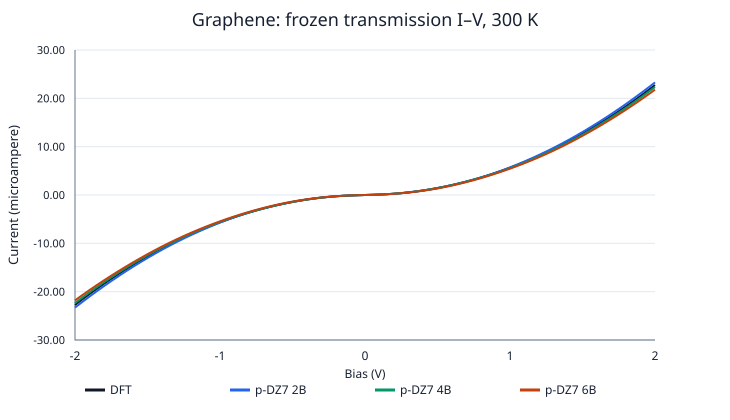

The table this chart was drawn from, first rows:
bias_V, DFT_uA, p-DZ7_2B_uA, p-DZ7_4B_uA, p-DZ7_6B_uA, sp5_2B_uA, sp5_4B_uA, sp5_6B_uA
-2, -22.76, -23.29, -22.34, -21.8, -23.94, -22.91, -22.76
-1.95, -21.61, -22.14, -21.22, -20.72, -22.75, -21.77, -21.62
-1.9, -20.5, -21.01, -20.13, -19.67, -21.59, -20.66, -20.51
-1.85, -19.42, -19.91, -19.07, -18.65, -20.46, -19.58, -19.43
-1.8, -18.36, -18.84, -18.04, -17.65, -19.36, -18.53, -18.38
-1.75, -17.34, -17.8, -17.04, -16.69, -18.29, -17.51, -17.36
-1.7, -16.35, -16.79, -16.07, -15.75, -17.25, -16.52, -16.38
-1.65, -15.39, -15.8, -15.12, -14.83, -16.24, -15.56, -15.42
-1.6, -14.47, -14.85, -14.21, -13.94, -15.27, -14.62, -14.49
-1.55, -13.57, -13.93, -13.33, -13.08, -14.32, -13.71, -13.59
-1.5, -12.7, -13.03, -12.47, -12.25, -13.4, -12.83, -12.72
-1.45, -11.86, -12.16, -11.65, -11.44, -12.52, -11.99, -11.88
-1.4, -11.06, -11.33, -10.86, -10.66, -11.66, -11.17, -11.07
-1.35, -10.28, -10.52, -10.1, -9.902, -10.84, -10.39, -10.28
-1.3, -9.531, -9.746, -9.365, -9.179, -10.06, -9.632, -9.529
-1.25, -8.812, -9.002, -8.658, -8.487, -9.299, -8.906, -8.804
-1.2, -8.122, -8.288, -7.979, -7.824, -8.573, -8.208, -8.107
-1.15, -7.461, -7.603, -7.328, -7.19, -7.878, -7.537, -7.44
-1.1, -6.828, -6.946, -6.708, -6.584, -7.213, -6.893, -6.802
-1.05, -6.224, -6.317, -6.119, -6.004, -6.576, -6.277, -6.193
-1, -5.648, -5.716, -5.559, -5.451, -5.968, -5.688, -5.613
-0.95, -5.101, -5.147, -5.028, -4.923, -5.388, -5.128, -5.065
-0.9, -4.581, -4.609, -4.525, -4.421, -4.834, -4.598, -4.547
-0.85, -4.091, -4.105, -4.048, -3.945, -4.308, -4.099, -4.06
-0.8, -3.628, -3.634, -3.597, -3.495, -3.809, -3.631, -3.603
-0.75, -3.194, -3.195, -3.173, -3.07, -3.339, -3.194, -3.175
-0.7, -2.788, -2.786, -2.774, -2.672, -2.9, -2.786, -2.775
-0.65, -2.411, -2.407, -2.4, -2.3, -2.492, -2.407, -2.401
-0.6, -2.061, -2.056, -2.053, -1.956, -2.116, -2.056, -2.053
-0.55, -1.739, -1.733, -1.732, -1.64, -1.771, -1.733, -1.732
-0.5, -1.445, -1.437, -1.436, -1.355, -1.459, -1.437, -1.436
-0.45, -1.179, -1.167, -1.167, -1.099, -1.179, -1.167, -1.167
-0.4, -0.9411, -0.926, -0.9259, -0.8744, -0.9316, -0.926, -0.9259
-0.35, -0.731, -0.7134, -0.7133, -0.6782, -0.7157, -0.7134, -0.7133
-0.3, -0.5492, -0.5307, -0.5307, -0.5094, -0.5317, -0.5307, -0.5307
-0.25, -0.3955, -0.3784, -0.3784, -0.367, -0.3787, -0.3784, -0.3784
-0.2, -0.2696, -0.2556, -0.2556, -0.2502, -0.2557, -0.2556, -0.2556
-0.15, -0.1706, -0.1605, -0.1605, -0.1582, -0.1605, -0.1605, -0.1605
-0.1, -0.0962, -0.09, -0.09, -0.0891, -0.09002, -0.09, -0.09
-0.05, -0.0421, -0.03924, -0.03924, -0.03894, -0.03925, -0.03924, -0.03924
0.00000000, 0.00000000, 0.00000000, 0.00000000, 0.00000000, 0.00000000, 0.00000000, 0.00000000
0.05, 0.0421, 0.03924, 0.03924, 0.03894, 0.03925, 0.03924, 0.03924
0.1, 0.0962, 0.09, 0.09, 0.0891, 0.09002, 0.09, 0.09
0.15, 0.1706, 0.1605, 0.1605, 0.1582, 0.1605, 0.1605, 0.1605
0.2, 0.2696, 0.2556, 0.2556, 0.2502, 0.2557, 0.2556, 0.2556
0.25, 0.3955, 0.3784, 0.3784, 0.367, 0.3787, 0.3784, 0.3784
0.3, 0.5492, 0.5307, 0.5307, 0.5094, 0.5317, 0.5307, 0.5307
0.35, 0.731, 0.7134, 0.7133, 0.6782, 0.7157, 0.7134, 0.7133
0.4, 0.9411, 0.926, 0.9259, 0.8744, 0.9316, 0.926, 0.9259
0.45, 1.179, 1.167, 1.167, 1.099, 1.179, 1.167, 1.167
0.5, 1.445, 1.437, 1.436, 1.355, 1.459, 1.437, 1.436
0.55, 1.739, 1.733, 1.732, 1.64, 1.771, 1.733, 1.732
0.6, 2.061, 2.056, 2.053, 1.956, 2.116, 2.056, 2.053
0.65, 2.411, 2.407, 2.4, 2.3, 2.492, 2.407, 2.401
0.7, 2.788, 2.786, 2.774, 2.672, 2.9, 2.786, 2.775
0.75, 3.194, 3.195, 3.173, 3.07, 3.339, 3.194, 3.175
0.8, 3.628, 3.634, 3.597, 3.495, 3.809, 3.631, 3.603
0.85, 4.091, 4.105, 4.048, 3.945, 4.308, 4.099, 4.06
0.9, 4.581, 4.609, 4.525, 4.421, 4.834, 4.598, 4.547
0.95, 5.101, 5.147, 5.028, 4.923, 5.388, 5.128, 5.065
... 21 more rows
